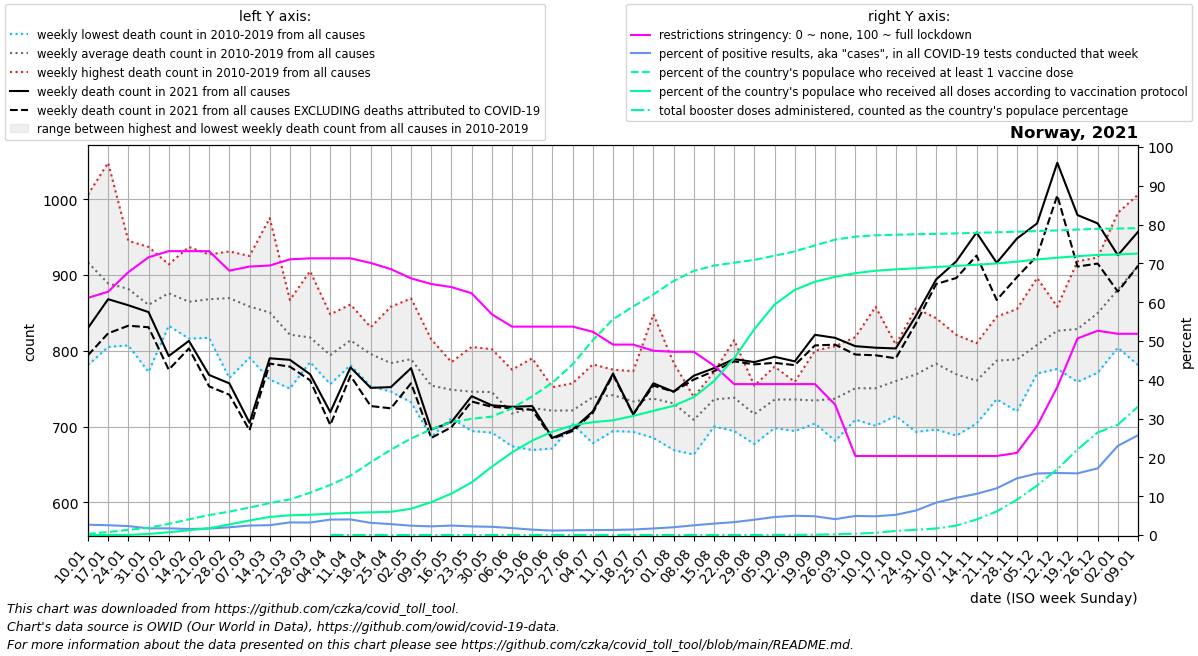

The data file committed next to this chart (first rows):
date, location, time_unit, time, deaths_2010_all_ages, deaths_2011_all_ages, deaths_2012_all_ages, deaths_2013_all_ages, deaths_2014_all_ages, deaths_2015_all_ages, deaths_2016_all_ages, deaths_2017_all_ages, deaths_2018_all_ages, deaths_2019_all_ages, deaths_2020_all_ages, deaths_2021_all_ages, deaths_2022_all_ages, new_deaths, new_cases_smoothed, new_tests_smoothed, positive_test_percent, stringency_index, people_vaccinated, people_fully_vaccinated
2021-01-10, Norway, weekly, 1, 886.0, 977.0, 895.0, 1004, 781.0, 937.0, 870.0, 1006, 938.0, 871.0, 862.0, 830.0, 957.0, 36.0, 4261, 161801, 2.66, 61.11, 16608, 21.6
2021-01-17, Norway, weekly, 2, 878.0, 909.0, 824.0, 884.0, 805.0, 977.0, 864.0, 1048, 872.0, 827.0, 952.0, 868.0, 911.0, 45.0, 3969, 156852, 2.524, 62.7, 42286, 67.14
2021-01-24, Norway, weekly, 3, 807.0, 852.0, 881.0, 909.0, 830.0, 913.0, 939.0, 928.0, 945.0, 811.0, 837.0, 860.0, 824.0, 27.0, 2607, 112757, 2.307, 67.73, 72122, 1738
2021-01-31, Norway, weekly, 4, 772.0, 859.0, 821.0, 921.0, 809.0, 930.0, 937.0, 866.0, 857.0, 834.0, 862.0, 851.0, 822.0, 20.0, 2056, 120540, 1.713, 71.56, 100785, 14697
2021-02-07, Norway, weekly, 5, 842.0, 833.0, 863.0, 909.0, 836.0, 911.0, 881.0, 914.0, 881.0, 889.0, 815.0, 793.0, 921.0, 18.0, 1899, 110180, 1.725, 73.15, 155593, 38751
2021-02-14, Norway, weekly, 6, 863.0, 816.0, 937.0, 893.0, 817.0, 898.0, 852.0, 823.0, 904.0, 843.0, 796.0, 813.0, 888.0, 10.0, 1738, 111791, 1.557, 73.15, 219722, 66635
2021-02-21, Norway, weekly, 7, 873.0, 826.0, 919.0, 867.0, 817.0, 866.0, 826.0, 845.0, 927.0, 914.0, 855.0, 768.0, 907.0, 15.0, 1904, 113721, 1.674, 73.15, 279473, 95107
2021-02-28, Norway, weekly, 8, 915.0, 839.0, 898.0, 903.0, 801.0, 931.0, 764.0, 898.0, 917.0, 828.0, 813.0, 757.0, 992.0, 15.0, 2223, 111786, 1.988, 68.12, 327715, 147861
2021-03-07, Norway, weekly, 9, 841.0, 791.0, 883.0, 871.0, 810.0, 925.0, 873.0, 863.0, 907.0, 819.0, 836.0, 705.0, 973.0, 10.0, 3461, 141206, 2.45, 69.18, 385383, 204121
2021-03-14, Norway, weekly, 10, 831.0, 857.0, 860.0, 826.0, 789.0, 975.0, 762.0, 822.0, 950.0, 833.0, 799.0, 790.0, 929.0, 7.0, 4656, 183618, 2.53, 69.44, 446270, 253081
2021-03-21, Norway, weekly, 11, 787.0, 750.0, 865.0, 857.0, 812.0, 836.0, 798.0, 804.0, 867.0, 836.0, 826.0, 788.0, 991.0, 9.0, 6289, 193547, 3.249, 71.03, 498822, 275632
2021-03-28, Norway, weekly, 12, 838.0, 800.0, 818.0, 839.0, 795.0, 785.0, 802.0, 788.0, 905.0, 805.0, 810.0, 769.0, 987.0, 8.0, 6449, 200737, 3.215, 71.3, 592400, 283765
2021-04-04, Norway, weekly, 13, 813.0, 791.0, 848.0, 828.0, 757.0, 795.0, 759.0, 756.0, 807.0, 789.0, 854.0, 719.0, 894.0, 17.0, 5795, 150535, 3.981, 71.3, 701273, 298112
2021-04-11, Norway, weekly, 14, 792.0, 838.0, 861.0, 813.0, 836.0, 786.0, 802.0, 809.0, 819.0, 781.0, 831.0, 778.0, 948.0, 11.0, 5053, 128082, 4.019, 71.3, 830370, 310513
2021-04-18, Norway, weekly, 15, 795.0, 829.0, 831.0, 821.0, 753.0, 795.0, 773.0, 776.0, 827.0, 757.0, 841.0, 751.0, 861.0, 24.0, 4391, 139596, 3.141, 70.11, 1018670, 317588
2021-04-25, Norway, weekly, 16, 746.0, 790.0, 833.0, 780.0, 858.0, 777.0, 756.0, 757.0, 778.0, 761.0, 816.0, 752.0, 842.0, 28.0, 3380, 120105, 2.815, 68.52, 1193979, 325151
2021-05-02, Norway, weekly, 17, 757.0, 816.0, 814.0, 869.0, 732.0, 749.0, 755.0, 816.0, 781.0, 799.0, 777.0, 777.0, 841.0, 20.0, 3013, 125326, 2.404, 66.14, 1351969, 368441
2021-05-09, Norway, weekly, 18, 760.0, 745.0, 815.0, 757.0, 755.0, 686.0, 748.0, 745.0, 756.0, 773.0, 749.0, 696.0, 834.0, 11.0, 2825, 126766, 2.229, 64.68, 1480415, 459470
2021-05-16, Norway, weekly, 19, 785.0, 760.0, 753.0, 733.0, 772.0, 728.0, 711.0, 733.0, 738.0, 772.0, 742.0, 706.0, 831.0, 7.0, 2985, 122564, 2.439, 63.89, 1579783, 580069
2021-05-23, Norway, weekly, 20, 777.0, 707.0, 766.0, 782.0, 805.0, 707.0, 776.0, 694.0, 714.0, 732.0, 686.0, 740.0, 842.0, 7.0, 2625, 118945, 2.22, 62.3, 1627255, 736929
2021-05-30, Norway, weekly, 21, 710.0, 802.0, 763.0, 727.0, 792.0, 780.0, 713.0, 735.0, 692.0, 741.0, 740.0, 728.0, 750.0, 2.0, 3021, 141993, 2.121, 56.88, 1658368, 955664
2021-06-06, Norway, weekly, 22, 775.0, 724.0, 725.0, 705.0, 674.0, 716.0, 679.0, 688.0, 757.0, 728.0, 662.0, 726.0, 805.0, 2.0, 2204, 123164, 1.788, 53.7, 1774304, 1157295
2021-06-13, Norway, weekly, 23, 710.0, 745.0, 790.0, 682.0, 746.0, 758.0, 669.0, 724.0, 713.0, 707.0, 677.0, 727.0, 776.0, 5.0, 1500, 107846, 1.386, 53.7, 1941767, 1323109
2021-06-20, Norway, weekly, 24, 722.0, 752.0, 732.0, 700.0, 690.0, 746.0, 729.0, 732.0, 671.0, 735.0, 731.0, 685.0, 806.0, 1.0, 1234, 107717, 1.146, 53.7, 2133509, 1446443
2021-06-27, Norway, weekly, 25, 710.0, 726.0, 737.0, 715.0, 705.0, 712.0, 725.0, 757.0, 703.0, 723.0, 739.0, 696.0, 891.0, 2.0, 1277, 104621, 1.221, 53.7, 2390150, 1536588
2021-07-04, Norway, weekly, 26, 757.0, 765.0, 782.0, 696.0, 715.0, 752.0, 678.0, 733.0, 741.0, 767.0, 684.0, 720.0, 801.0, 2.0, 1317, 103486, 1.272, 52.38, 2727131, 1580428
2021-07-11, Norway, weekly, 27, 737.0, 694.0, 735.0, 752.0, 753.0, 721.0, 756.0, 756.0, 775.0, 735.0, 697.0, 770.0, 856.0, 2.0, 1263, 96870, 1.304, 49.07, 3020969, 1606053
2021-07-18, Norway, weekly, 28, 730.0, 738.0, 740.0, 760.0, 773.0, 693.0, 734.0, 694.0, 737.0, 732.0, 668.0, 716.0, 881.0, 0.0, 1166, 82232, 1.421, 49.07, 3200461, 1667837
2021-07-25, Norway, weekly, 29, 734.0, 848.0, 730.0, 706.0, 734.0, 722.0, 685.0, 748.0, 720.0, 741.0, 754.0, 757.0, 865.0, 3.0, 1315, 78045, 1.684, 47.48, 3369245, 1738095
2021-08-01, Norway, weekly, 30, 740.0, 747.0, 740.0, 682.0, 784.0, 669.0, 721.0, 728.0, 773.0, 721.0, 731.0, 746.0, 799.0, 0.0, 1815, 90187, 2.007, 47.22, 3556810, 1809626
2021-08-08, Norway, weekly, 31, 712.0, 734.0, 702.0, 734.0, 739.0, 663.0, 709.0, 691.0, 677.0, 727.0, 746.0, 767.0, 812.0, 5.0, 2632, 104847, 2.505, 47.22, 3698854, 1930369
2021-08-15, Norway, weekly, 32, 772.0, 759.0, 749.0, 765.0, 721.0, 700.0, 739.0, 742.0, 705.0, 705.0, 738.0, 777.0, 790.0, 4.0, 3332, 113408, 2.937, 43.65, 3772695, 2156225
2021-08-22, Norway, weekly, 33, 754.0, 814.0, 745.0, 743.0, 778.0, 698.0, 717.0, 704.0, 694.0, 733.0, 734.0, 789.0, 822.0, 3.0, 3973, 119444, 3.327, 38.89, 3813491, 2475560
2021-08-29, Norway, weekly, 34, 724.0, 734.0, 721.0, 714.0, 685.0, 732.0, 684.0, 739.0, 754.0, 677.0, 746.0, 785.0, 770.0, 3.0, 6546, 164032, 3.949, 38.89, 3852577, 2883764
2021-09-05, Norway, weekly, 35, 740.0, 764.0, 698.0, 734.0, 752.0, 720.0, 723.0, 730.0, 715.0, 779.0, 699.0, 792.0, 765.0, 8.0, 9684, 208296, 4.646, 38.89, 3911430, 3227258
2021-09-12, Norway, weekly, 36, 758.0, 738.0, 757.0, 741.0, 744.0, 745.0, 759.0, 708.0, 694.0, 713.0, 710.0, 786.0, 819.0, 5.0, 9676, 195207, 4.963, 38.89, 3971951, 3432675
2021-09-19, Norway, weekly, 37, 767.0, 742.0, 800.0, 755.0, 737.0, 712.0, 714.0, 704.0, 705.0, 707.0, 786.0, 821.0, 799.0, 14.0, 7262, 149556, 4.835, 38.89, 4055054, 3546574
2021-09-26, Norway, weekly, 38, 754.0, 806.0, 761.0, 746.0, 697.0, 750.0, 681.0, 697.0, 720.0, 755.0, 773.0, 817.0, 843.0, 9.0, 4994, 122315, 4.086, 33.6, 4136582, 3615364
2021-10-03, Norway, weekly, 39, 786.0, 773.0, 751.0, 757.0, 747.0, 709.0, 740.0, 713.0, 712.0, 818.0, 743.0, 806.0, 838.0, 11.0, 4151, 84473, 4.916, 20.37, 4178068, 3666710
2021-10-10, Norway, weekly, 40, 858.0, 797.0, 732.0, 715.0, 751.0, 766.0, 741.0, 733.0, 701.0, 710.0, 784.0, 804.0, 809.0, 10.0, 3190, 66143, 4.826, 20.37, 4196490, 3700469
2021-10-17, Norway, weekly, 41, 784.0, 749.0, 752.0, 808.0, 760.0, 752.0, 731.0, 764.0, 714.0, 786.0, 743.0, 803.0, 852.0, 13.0, 2844, 54766, 5.205, 20.37, 4205199, 3720095
2021-10-24, Norway, weekly, 42, 856.0, 740.0, 787.0, 790.0, 768.0, 741.0, 786.0, 693.0, 744.0, 782.0, 714.0, 846.0, 842.0, 10.0, 3507, 55291, 6.323, 20.37, 4211528, 3735860
2021-10-31, Norway, weekly, 43, 843.0, 807.0, 791.0, 797.0, 787.0, 752.0, 773.0, 792.0, 696.0, 792.0, 796.0, 894.0, 829.0, 6.0, 5798, 69204, 8.343, 20.37, 4217560, 3752902
2021-11-07, Norway, weekly, 44, 783.0, 809.0, 821.0, 758.0, 751.0, 745.0, 688.0, 746.0, 814.0, 774.0, 791.0, 918.0, 837.0, 22.0, 8456, 88005, 9.588, 20.37, 4223956, 3768285
2021-11-14, Norway, weekly, 45, 766.0, 752.0, 773.0, 707.0, 783.0, 748.0, 810.0, 704.0, 776.0, 786.0, 777.0, 956.0, , 30.5, 10864, 102391, 10.6, 20.37, 4231304, 3784644
2021-11-21, Norway, weekly, 46, 845.0, 762.0, 770.0, 798.0, 783.0, 753.0, 818.0, 760.0, 736.0, 845.0, 780.0, 916.0, , 49.0, 13171, 109319, 12.04, 20.37, 4239107, 3803003
2021-11-28, Norway, weekly, 47, 802.0, 812.0, 765.0, 805.0, 805.0, 745.0, 855.0, 791.0, 720.0, 784.0, 800.0, 948.0, , 51.0, 16523, 113092, 14.6, 21.16, 4247312, 3827792
2021-12-05, Norway, weekly, 48, 896.0, 831.0, 793.0, 806.0, 783.0, 831.0, 789.0, 770.0, 802.0, 776.0, 774.0, 968.0, , 43.0, 21576, 136298, 15.85, 28.11, 4255864, 3858860
2021-12-12, Norway, weekly, 49, 837.0, 846.0, 858.0, 776.0, 820.0, 804.0, 819.0, 832.0, 821.0, 850.0, 788.0, 1048, , 43.0, 29119, 181640, 15.99, 38.16, 4265090, 3883130
2021-12-19, Norway, weekly, 50, 829.0, 817.0, 875.0, 807.0, 841.0, 816.0, 918.0, 844.0, 759.0, 780.0, 841.0, 979.0, , 68.0, 33067, 208127, 15.89, 50.66, 4277153, 3904972
2021-12-26, Norway, weekly, 51, 912.0, 846.0, 874.0, 833.0, 852.0, 786.0, 923.0, 897.0, 802.0, 771.0, 823.0, 968.0, , 53.0, 28585, 167972, 17.18, 52.64, 4288123, 3921865
2022-01-02, Norway, weekly, 52, 911.0, 862.0, 980.0, 858.0, 814.0, 833.0, 982.0, 891.0, 871.0, 804.0, 831.0, 926.0, , 48.0, 23934, 104314, 22.98, 51.85, 4291749, 3928145
2022-01-09, Norway, weekly, 1, 977.0, 895.0, 1004, 781.0, 937.0, 851.5, 1006, 938.0, 871.0, 862.0, 841.0, 957.0, , 45.0, 36684, 141511, 25.72, 51.85, 4297492, 3941549
